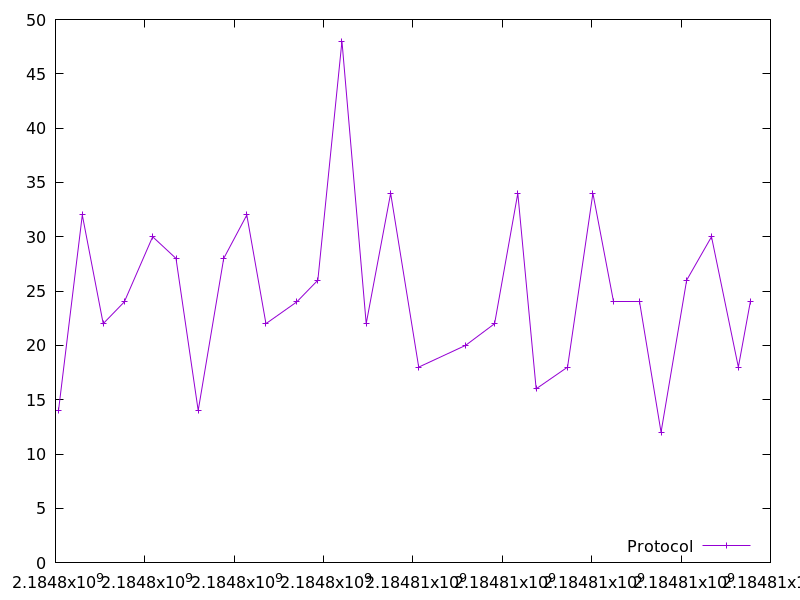

The file beside this chart, header and first rows:
2184798067.099234, 14.0
2184798599, 32.0
2184799068, 22.0
2184799540, 24.0
2184800174, 30.0
2184800697, 28.0
2184801193, 14.0
2184801764, 28.0
2184802281, 32.0
2184802710, 22.0
2184803399, 24.0
2184803871, 26.0
2184804411, 48.0
2184804954, 22.0
2184805500, 34.0
2184806128, 18.0
2184807178, 20.0
2184807827, 22.0
2184808346, 34.0
2184808756, 16.0
2184809460, 18.0
2184810026, 34.0
2184810496, 24.0
2184811066, 24.0
2184811552, 12.0
2184812125, 26.0
2184812681, 30.0
2184813282, 18.0
2184813549, 24.0
